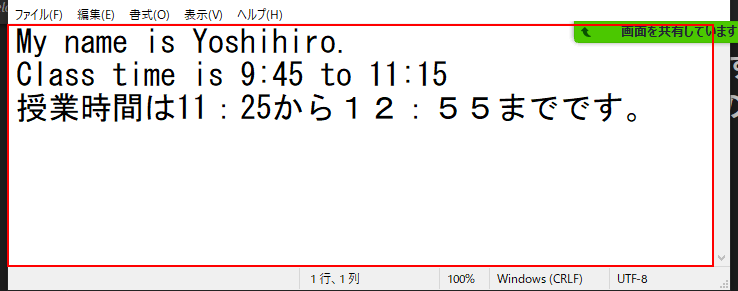
Workflow: 配列の宣言

Step 1: get-text from the editable text 'テキスト エディター' in window 'memo - メモ帳' (notepad.exe)
